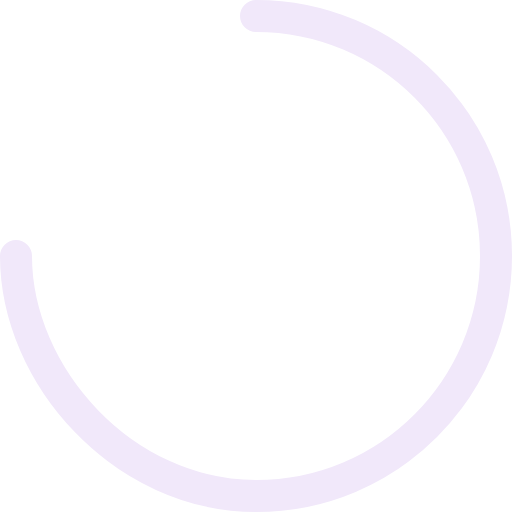
t = 0.00 s
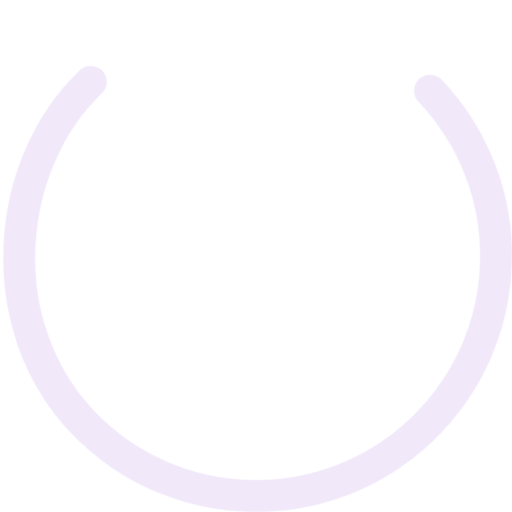
t = 0.23 s
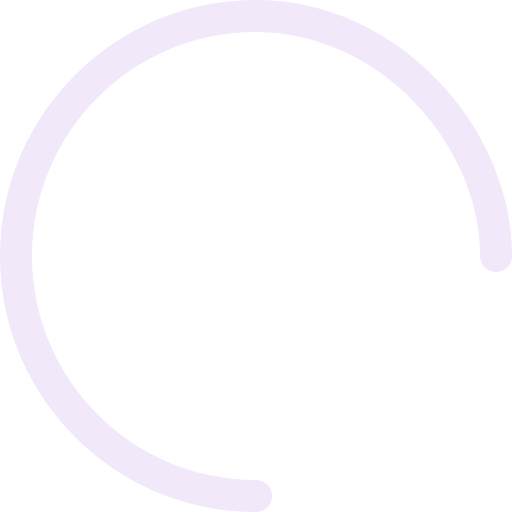
t = 0.45 s
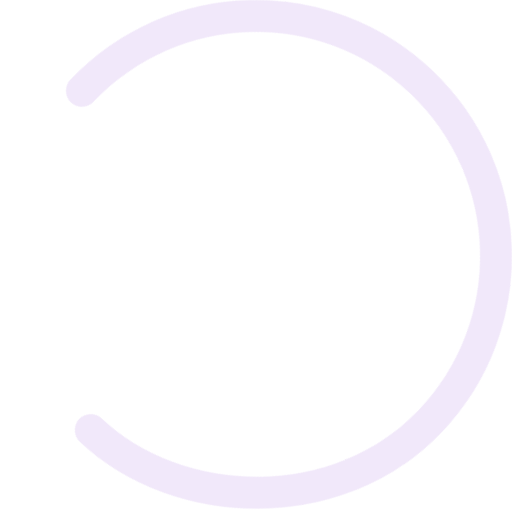
t = 0.68 s

The animated SVG that drew these frames (rendered in a browser with its animation timeline set to each time). Animation: 1 CSS @keyframes rule; one cycle of 0.90 s, repeats indefinitely.

<svg xmlns="http://www.w3.org/2000/svg" width="64" height="64" viewBox="0 0 64 64">
    <style type="text/css">
        @keyframes spinner {
          to {transform: rotate(360deg);}
        }
        #spinner {
            animation: spinner 0.9s ease-in-out infinite;
            transform-origin: center;
        }
    </style>
    <g fill="none" fill-rule="evenodd" stroke-linecap="round" id="spinner">
        <g stroke="#F1E8FA" stroke-width="4">
            <path d="M610 400c0 15 13.431 30 30 30 16.569 0 30-13.431 30-30 0-16.569-13.431-30-30-30" transform="translate(-608 -368)"/>
        </g>
    </g>
</svg>
